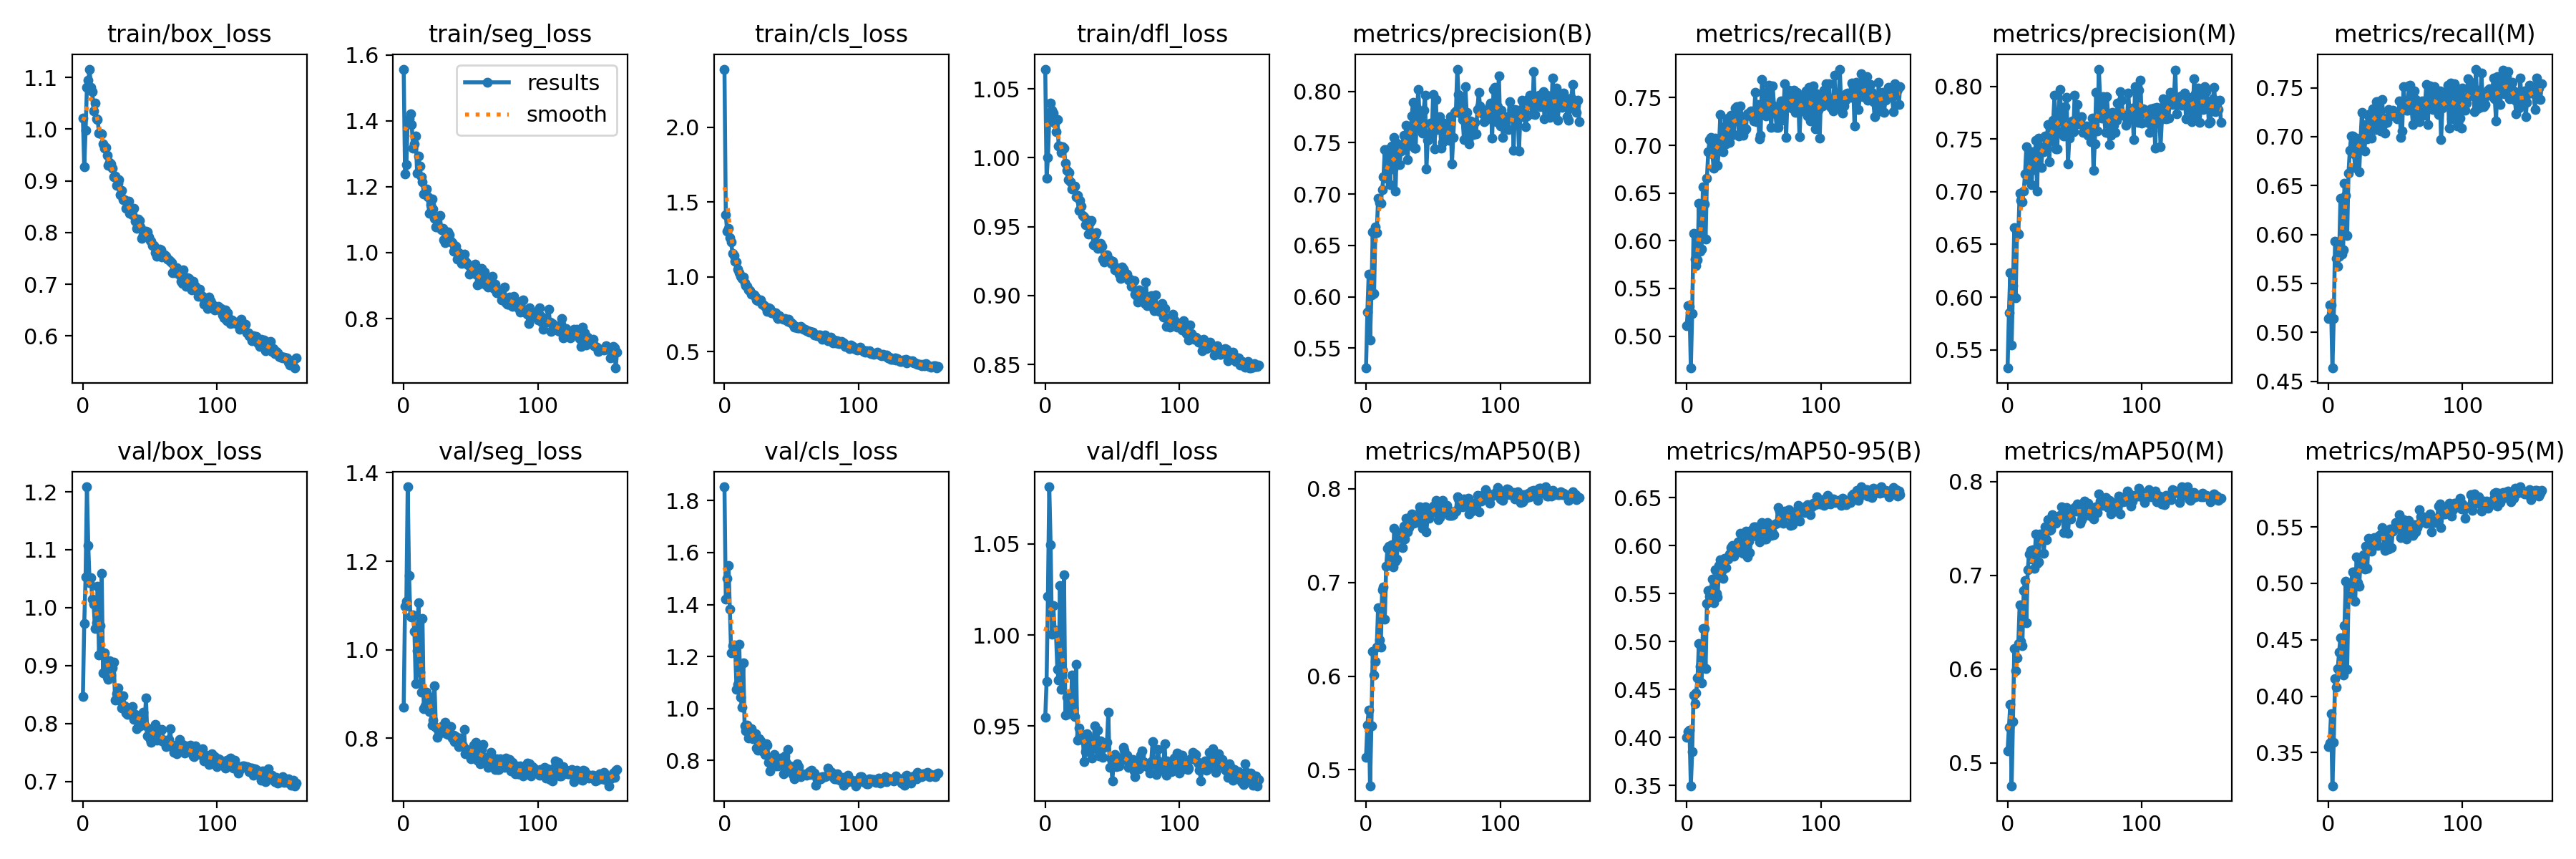

The table this chart was drawn from, first rows:
epoch, train/box_loss, train/seg_loss, train/cls_loss, train/dfl_loss, metrics/precision(B), metrics/recall(B), metrics/mAP50(B), metrics/mAP50-95(B), metrics/precision(M), metrics/recall(M), metrics/mAP50(M), metrics/mAP50-95(M), val/box_loss, val/seg_loss, val/cls_loss, val/dfl_loss, lr/pg0, lr/pg1, lr/pg2
0, 1.021, 1.557, 2.387, 1.064, 0.5305, 0.5113, 0.5135, 0.4004, 0.5326, 0.5144, 0.5132, 0.3553, 0.8467, 0.8698, 1.853, 0.9547, 0.07025, 0.003306, 0.003306
1, 0.9269, 1.239, 1.413, 0.9851, 0.585, 0.5319, 0.5476, 0.4059, 0.5853, 0.5283, 0.538, 0.3585, 0.9732, 1.098, 1.421, 0.9746, 0.04021, 0.006607, 0.006607
2, 0.9974, 1.266, 1.304, 1, 0.6222, 0.5311, 0.5642, 0.4074, 0.6232, 0.528, 0.5624, 0.3847, 1.053, 1.11, 1.5, 1.021, 0.01015, 0.009874, 0.009874
3, 1.081, 1.403, 1.324, 1.028, 0.5576, 0.4665, 0.483, 0.3496, 0.5546, 0.4635, 0.4758, 0.3206, 1.209, 1.368, 1.552, 1.081, 0.009851, 0.009851, 0.009851
4, 1.095, 1.405, 1.261, 1.04, 0.6015, 0.5238, 0.5467, 0.3848, 0.6109, 0.5139, 0.544, 0.3593, 1.107, 1.167, 1.382, 1.05, 0.009851, 0.009851, 0.009851
5, 1.116, 1.421, 1.23, 1.035, 0.6633, 0.6076, 0.6264, 0.4442, 0.6662, 0.5934, 0.6221, 0.4154, 1.043, 1.075, 1.215, 1, 0.009802, 0.009802, 0.009802
6, 1.081, 1.388, 1.155, 1.032, 0.6034, 0.5808, 0.6011, 0.4349, 0.5994, 0.5757, 0.5982, 0.4082, 1.052, 1.073, 1.241, 1.016, 0.009753, 0.009753, 0.009753
7, 1.073, 1.316, 1.139, 1.025, 0.668, 0.5736, 0.6157, 0.4465, 0.661, 0.5679, 0.6121, 0.4242, 1.014, 1.078, 1.244, 1.003, 0.009703, 0.009703, 0.009703
8, 1.036, 1.33, 1.101, 1.019, 0.6622, 0.5799, 0.6312, 0.4622, 0.6601, 0.578, 0.6276, 0.439, 1.006, 1.042, 1.229, 1.001, 0.009654, 0.009654, 0.009654
9, 1.051, 1.353, 1.098, 1.028, 0.6957, 0.6389, 0.6731, 0.4976, 0.6986, 0.6367, 0.6689, 0.452, 0.9641, 0.9232, 1.073, 0.9813, 0.009604, 0.009604, 0.009604
10, 1.02, 1.241, 1.052, 1.009, 0.6919, 0.5889, 0.6386, 0.4741, 0.692, 0.5797, 0.6296, 0.4369, 0.9734, 0.9976, 1.091, 0.9752, 0.009555, 0.009555, 0.009555
11, 1.018, 1.293, 1.025, 1.009, 0.6908, 0.5911, 0.6314, 0.4569, 0.6906, 0.5843, 0.6251, 0.4185, 1.037, 1.106, 1.248, 1.027, 0.009505, 0.009505, 0.009505
12, 0.9919, 1.264, 1.004, 1.004, 0.7045, 0.6564, 0.6921, 0.5132, 0.7005, 0.6528, 0.6842, 0.4627, 0.9181, 0.9489, 1.042, 0.9703, 0.009456, 0.009456, 0.009456
13, 0.992, 1.23, 0.9895, 1.008, 0.7168, 0.6382, 0.6949, 0.5133, 0.7169, 0.6399, 0.6942, 0.5017, 0.9689, 0.9035, 1.004, 0.9807, 0.009406, 0.009406, 0.009406
14, 0.9908, 1.214, 1, 1.007, 0.7435, 0.6016, 0.6612, 0.4715, 0.7426, 0.5987, 0.6494, 0.4239, 1.059, 1.071, 1.174, 1.033, 0.009357, 0.009357, 0.009357
15, 0.9713, 1.178, 0.9607, 0.9962, 0.7154, 0.6654, 0.7174, 0.5396, 0.7111, 0.6626, 0.7057, 0.4885, 0.8871, 0.8664, 0.934, 0.9562, 0.009307, 0.009307, 0.009307
16, 0.9636, 1.178, 0.9408, 0.9909, 0.7346, 0.6935, 0.7364, 0.5528, 0.731, 0.6864, 0.7231, 0.4944, 0.9221, 0.8722, 0.9143, 0.9659, 0.009258, 0.009258, 0.009258
17, 0.9653, 1.193, 0.9366, 0.9838, 0.7438, 0.7061, 0.7385, 0.547, 0.7377, 0.7008, 0.7264, 0.5007, 0.8953, 0.9045, 0.9354, 0.9613, 0.009208, 0.009208, 0.009208
18, 0.949, 1.17, 0.9096, 0.989, 0.7089, 0.7079, 0.7243, 0.5539, 0.707, 0.7008, 0.7175, 0.5103, 0.88, 0.8846, 0.8846, 0.957, 0.009158, 0.009158, 0.009158
19, 0.9294, 1.119, 0.9073, 0.9824, 0.7468, 0.6914, 0.7407, 0.5648, 0.7381, 0.6823, 0.7274, 0.5102, 0.8763, 0.8609, 0.8874, 0.9596, 0.009109, 0.009109, 0.009109
20, 0.9361, 1.145, 0.8831, 0.9775, 0.7242, 0.6763, 0.7168, 0.5405, 0.7209, 0.6684, 0.7072, 0.4841, 0.9079, 0.892, 0.9215, 0.978, 0.009059, 0.009059, 0.009059
21, 0.9326, 1.163, 0.8823, 0.9778, 0.755, 0.7074, 0.758, 0.575, 0.7485, 0.6988, 0.7439, 0.5232, 0.8838, 0.8297, 0.8825, 0.9601, 0.00901, 0.00901, 0.00901
22, 0.9245, 1.132, 0.8769, 0.9795, 0.7031, 0.6926, 0.7225, 0.5504, 0.7008, 0.6866, 0.7129, 0.5007, 0.8958, 0.8412, 0.9026, 0.9552, 0.00896, 0.00896, 0.00896
23, 0.9074, 1.103, 0.865, 0.9717, 0.7494, 0.6794, 0.7248, 0.5463, 0.7506, 0.6642, 0.7147, 0.4976, 0.9058, 0.9177, 0.9033, 0.9838, 0.008911, 0.008911, 0.008911
24, 0.9096, 1.079, 0.846, 0.9726, 0.748, 0.7, 0.7531, 0.5795, 0.7428, 0.6973, 0.7442, 0.5212, 0.8401, 0.8237, 0.847, 0.9422, 0.008861, 0.008861, 0.008861
25, 0.8909, 1.079, 0.8398, 0.9615, 0.7288, 0.732, 0.7536, 0.5849, 0.7227, 0.7246, 0.7429, 0.5226, 0.8512, 0.8016, 0.8402, 0.9488, 0.008812, 0.008812, 0.008812
26, 0.8953, 1.079, 0.8445, 0.9691, 0.7418, 0.7028, 0.7532, 0.5729, 0.7397, 0.697, 0.7441, 0.5255, 0.8619, 0.8151, 0.8821, 0.9446, 0.008762, 0.008762, 0.008762
27, 0.9021, 1.112, 0.8434, 0.9647, 0.7454, 0.6932, 0.7376, 0.5656, 0.738, 0.6856, 0.7234, 0.5124, 0.8477, 0.8108, 0.8742, 0.9427, 0.008713, 0.008713, 0.008713
28, 0.8732, 1.068, 0.8183, 0.9581, 0.7573, 0.7195, 0.7605, 0.5863, 0.7528, 0.7123, 0.7519, 0.5329, 0.8392, 0.8262, 0.8369, 0.9437, 0.008663, 0.008663, 0.008663
29, 0.8813, 1.074, 0.8124, 0.9573, 0.7462, 0.7015, 0.7468, 0.5772, 0.7423, 0.6974, 0.7378, 0.5135, 0.8264, 0.8282, 0.8396, 0.9307, 0.008614, 0.008614, 0.008614
30, 0.8642, 1.039, 0.801, 0.9514, 0.7668, 0.7264, 0.7688, 0.5873, 0.7636, 0.7211, 0.7592, 0.5402, 0.8485, 0.8125, 0.8228, 0.9359, 0.008564, 0.008564, 0.008564
31, 0.8631, 1.031, 0.79, 0.9551, 0.7335, 0.7282, 0.7544, 0.5862, 0.7282, 0.7233, 0.7478, 0.5344, 0.8304, 0.8351, 0.8637, 0.9457, 0.008515, 0.008515, 0.008515
32, 0.8474, 1.042, 0.7665, 0.9447, 0.7649, 0.7034, 0.7588, 0.5915, 0.7604, 0.6983, 0.7486, 0.5282, 0.8188, 0.8095, 0.8577, 0.9397, 0.008466, 0.008466, 0.008466
33, 0.8565, 1.062, 0.7914, 0.9531, 0.7473, 0.7317, 0.7699, 0.598, 0.7482, 0.7284, 0.7645, 0.5364, 0.8156, 0.8075, 0.7923, 0.942, 0.008416, 0.008416, 0.008416
34, 0.8608, 1.054, 0.7849, 0.9545, 0.7759, 0.7263, 0.7735, 0.6002, 0.7679, 0.7149, 0.7592, 0.5402, 0.8211, 0.8266, 0.7584, 0.9394, 0.008367, 0.008367, 0.008367
35, 0.8366, 1.035, 0.7587, 0.9449, 0.7896, 0.7113, 0.7634, 0.589, 0.7916, 0.707, 0.7573, 0.5344, 0.8267, 0.826, 0.7836, 0.9324, 0.008317, 0.008317, 0.008317
36, 0.8401, 1.03, 0.7622, 0.937, 0.7446, 0.7392, 0.7642, 0.5916, 0.7408, 0.7357, 0.7558, 0.5372, 0.8156, 0.7995, 0.8023, 0.9431, 0.008268, 0.008268, 0.008268
37, 0.8345, 1.005, 0.753, 0.9436, 0.7446, 0.7405, 0.7643, 0.5988, 0.7404, 0.7355, 0.7599, 0.5334, 0.8296, 0.8064, 0.8212, 0.9501, 0.008218, 0.008218, 0.008218
38, 0.8468, 1.021, 0.7588, 0.9454, 0.7837, 0.7258, 0.7721, 0.6041, 0.7749, 0.7217, 0.7634, 0.5427, 0.8077, 0.7921, 0.7781, 0.9374, 0.008169, 0.008169, 0.008169
39, 0.8224, 1.019, 0.7313, 0.9343, 0.8018, 0.7099, 0.7726, 0.6008, 0.7971, 0.7057, 0.7638, 0.543, 0.8155, 0.8041, 0.782, 0.9477, 0.008119, 0.008119, 0.008119
40, 0.8079, 0.9808, 0.7199, 0.9366, 0.7712, 0.7412, 0.7809, 0.6129, 0.7709, 0.7379, 0.7735, 0.5492, 0.791, 0.7923, 0.7787, 0.9337, 0.00807, 0.00807, 0.00807
41, 0.8264, 1.001, 0.7408, 0.9376, 0.7647, 0.7276, 0.7757, 0.6024, 0.7577, 0.719, 0.7639, 0.5424, 0.8111, 0.7805, 0.7833, 0.942, 0.00802, 0.00802, 0.00802
42, 0.8237, 0.9853, 0.726, 0.936, 0.7595, 0.7107, 0.7581, 0.5919, 0.7528, 0.7036, 0.7455, 0.5292, 0.8136, 0.7999, 0.8074, 0.9398, 0.007971, 0.007971, 0.007971
43, 0.8106, 0.9665, 0.719, 0.9266, 0.7818, 0.7156, 0.768, 0.6011, 0.7805, 0.7146, 0.764, 0.5391, 0.7962, 0.789, 0.8029, 0.933, 0.007921, 0.007921, 0.007921
44, 0.7886, 0.9724, 0.7146, 0.9245, 0.7964, 0.7171, 0.7806, 0.615, 0.7897, 0.7145, 0.7723, 0.5459, 0.8109, 0.7821, 0.748, 0.9384, 0.007872, 0.007872, 0.007872
45, 0.7964, 0.9955, 0.7188, 0.9278, 0.7243, 0.7334, 0.7542, 0.5878, 0.7262, 0.7279, 0.7451, 0.5304, 0.82, 0.8189, 0.8167, 0.9396, 0.007822, 0.007822, 0.007822
46, 0.8022, 0.9733, 0.7119, 0.9297, 0.7521, 0.7319, 0.7727, 0.6049, 0.751, 0.7235, 0.7638, 0.5481, 0.7975, 0.764, 0.79, 0.9412, 0.007772, 0.007772, 0.007772
47, 0.8029, 0.9688, 0.7023, 0.9263, 0.7562, 0.7348, 0.7689, 0.5924, 0.7576, 0.7215, 0.7603, 0.5318, 0.8445, 0.7737, 0.8407, 0.9575, 0.007723, 0.007723, 0.007723
48, 0.8018, 0.9625, 0.7134, 0.926, 0.7692, 0.7364, 0.7773, 0.616, 0.7671, 0.7267, 0.7676, 0.5459, 0.7792, 0.7711, 0.7642, 0.9274, 0.007673, 0.007673, 0.007673
49, 0.7912, 0.9351, 0.6965, 0.9235, 0.7574, 0.729, 0.7745, 0.6098, 0.7572, 0.724, 0.7683, 0.5492, 0.7907, 0.7621, 0.7792, 0.932, 0.007624, 0.007624, 0.007624
50, 0.7844, 0.9542, 0.692, 0.925, 0.7972, 0.7259, 0.7815, 0.6195, 0.7918, 0.7207, 0.7721, 0.5537, 0.7729, 0.7527, 0.7761, 0.92, 0.007574, 0.007574, 0.007574
51, 0.7838, 0.9552, 0.6808, 0.9221, 0.7439, 0.7558, 0.7803, 0.6193, 0.7677, 0.7181, 0.7685, 0.5519, 0.768, 0.7672, 0.7438, 0.9307, 0.007525, 0.007525, 0.007525
52, 0.7751, 0.9512, 0.6646, 0.9187, 0.7919, 0.7249, 0.7878, 0.6185, 0.7828, 0.7208, 0.7759, 0.5502, 0.7809, 0.7838, 0.7291, 0.9345, 0.007476, 0.007476, 0.007476
53, 0.7753, 0.9656, 0.6657, 0.9203, 0.7628, 0.7431, 0.7807, 0.6197, 0.7641, 0.7365, 0.774, 0.5606, 0.7892, 0.787, 0.7433, 0.9277, 0.007426, 0.007426, 0.007426
54, 0.7609, 0.9348, 0.6592, 0.919, 0.7719, 0.7064, 0.7671, 0.6041, 0.7679, 0.6996, 0.7555, 0.5404, 0.7988, 0.7898, 0.7872, 0.9328, 0.007377, 0.007377, 0.007377
55, 0.7539, 0.9011, 0.6604, 0.9154, 0.7752, 0.7108, 0.7691, 0.6088, 0.7713, 0.7059, 0.7595, 0.5434, 0.7713, 0.7494, 0.7745, 0.9281, 0.007327, 0.007327, 0.007327
56, 0.7587, 0.9036, 0.6598, 0.9122, 0.7449, 0.7691, 0.7824, 0.6243, 0.7563, 0.7514, 0.7754, 0.5563, 0.7741, 0.7502, 0.7436, 0.9311, 0.007278, 0.007278, 0.007278
57, 0.7677, 0.9114, 0.6675, 0.9204, 0.7502, 0.7546, 0.788, 0.6221, 0.7619, 0.7339, 0.7789, 0.5559, 0.7713, 0.7414, 0.7363, 0.9311, 0.007228, 0.007228, 0.007228
58, 0.7668, 0.9515, 0.6571, 0.9192, 0.7688, 0.7362, 0.7755, 0.6066, 0.7619, 0.7273, 0.7635, 0.5389, 0.7882, 0.7756, 0.7478, 0.9382, 0.007178, 0.007178, 0.007178
59, 0.753, 0.9167, 0.6493, 0.9175, 0.7673, 0.7307, 0.7752, 0.6069, 0.7621, 0.7267, 0.7685, 0.5454, 0.7898, 0.7863, 0.7458, 0.9366, 0.007129, 0.007129, 0.007129
... 100 more rows
